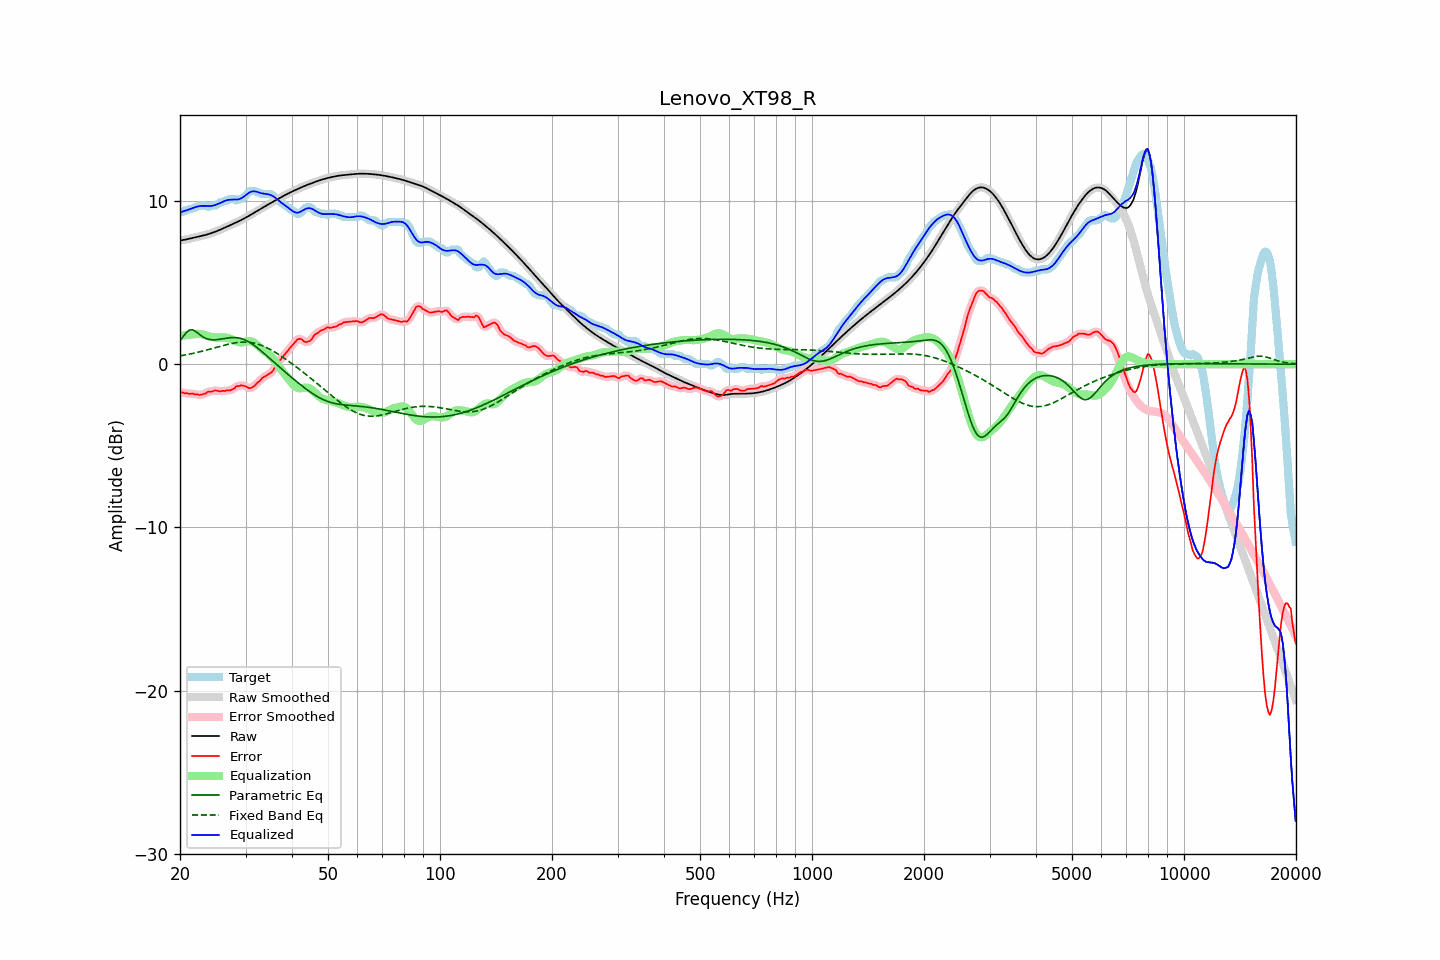

The file beside this chart, header and first rows:
frequency, raw, error, smoothed, error_smoothed, equalization, parametric_eq, fixed_band_eq, equalized_raw, equalized_smoothed, target
20.00, 7.58, -1.74, 7.58, -1.73, 1.73, 1.43, 0.51, 9.31, 9.31, 9.32
20.20, 7.60, -1.73, 7.60, -1.74, 1.74, 1.57, 0.53, 9.34, 9.34, 9.32
20.40, 7.61, -1.74, 7.61, -1.75, 1.75, 1.70, 0.54, 9.37, 9.37, 9.36
20.61, 7.63, -1.79, 7.63, -1.76, 1.77, 1.83, 0.56, 9.40, 9.40, 9.42
20.81, 7.65, -1.77, 7.65, -1.79, 1.78, 1.95, 0.58, 9.43, 9.43, 9.42
21.02, 7.67, -1.79, 7.67, -1.80, 1.79, 2.02, 0.60, 9.47, 9.47, 9.46
21.23, 7.70, -1.83, 7.69, -1.80, 1.80, 2.10, 0.62, 9.50, 9.50, 9.52
21.44, 7.72, -1.80, 7.72, -1.81, 1.82, 2.10, 0.64, 9.53, 9.53, 9.52
21.66, 7.74, -1.80, 7.74, -1.82, 1.83, 2.10, 0.66, 9.57, 9.57, 9.54
21.87, 7.76, -1.85, 7.76, -1.82, 1.85, 2.05, 0.68, 9.61, 9.61, 9.61
22.09, 7.78, -1.84, 7.78, -1.85, 1.86, 1.99, 0.71, 9.64, 9.64, 9.62
22.31, 7.81, -1.85, 7.81, -1.87, 1.86, 1.91, 0.73, 9.67, 9.67, 9.66
22.54, 7.83, -1.89, 7.83, -1.87, 1.86, 1.83, 0.75, 9.69, 9.69, 9.72
22.76, 7.85, -1.87, 7.85, -1.87, 1.85, 1.76, 0.78, 9.70, 9.70, 9.72
22.99, 7.87, -1.85, 7.87, -1.86, 1.83, 1.69, 0.80, 9.70, 9.70, 9.72
23.22, 7.90, -1.82, 7.90, -1.82, 1.81, 1.63, 0.83, 9.71, 9.71, 9.72
23.45, 7.93, -1.80, 7.93, -1.77, 1.78, 1.58, 0.85, 9.70, 9.70, 9.72
23.69, 7.95, -1.71, 7.95, -1.73, 1.74, 1.55, 0.88, 9.70, 9.70, 9.66
23.92, 7.98, -1.67, 7.98, -1.69, 1.71, 1.52, 0.91, 9.69, 9.69, 9.65
24.16, 8.02, -1.70, 8.02, -1.67, 1.68, 1.51, 0.93, 9.70, 9.70, 9.71
24.40, 8.05, -1.67, 8.05, -1.66, 1.66, 1.50, 0.96, 9.71, 9.71, 9.72
24.65, 8.09, -1.64, 8.09, -1.64, 1.64, 1.50, 0.99, 9.73, 9.73, 9.72
24.89, 8.12, -1.60, 8.12, -1.62, 1.64, 1.50, 1.02, 9.76, 9.76, 9.72
25.14, 8.16, -1.62, 8.16, -1.63, 1.64, 1.51, 1.04, 9.80, 9.80, 9.78
25.39, 8.20, -1.65, 8.20, -1.64, 1.64, 1.52, 1.07, 9.84, 9.84, 9.85
25.65, 8.24, -1.68, 8.24, -1.65, 1.64, 1.53, 1.10, 9.88, 9.88, 9.92
25.91, 8.29, -1.63, 8.29, -1.65, 1.64, 1.55, 1.12, 9.93, 9.93, 9.92
26.16, 8.33, -1.63, 8.33, -1.64, 1.64, 1.56, 1.15, 9.97, 9.97, 9.96
26.43, 8.38, -1.65, 8.38, -1.62, 1.64, 1.58, 1.18, 10.01, 10.01, 10.02
26.69, 8.42, -1.60, 8.42, -1.62, 1.63, 1.60, 1.20, 10.05, 10.05, 10.02
26.96, 8.46, -1.60, 8.46, -1.61, 1.60, 1.61, 1.22, 10.07, 10.07, 10.06
27.23, 8.51, -1.61, 8.51, -1.59, 1.57, 1.62, 1.25, 10.08, 10.08, 10.12
27.50, 8.55, -1.57, 8.55, -1.57, 1.53, 1.63, 1.27, 10.09, 10.09, 10.12
27.77, 8.60, -1.52, 8.60, -1.52, 1.49, 1.63, 1.29, 10.09, 10.09, 10.12
28.05, 8.64, -1.47, 8.64, -1.44, 1.45, 1.63, 1.30, 10.09, 10.09, 10.11
28.33, 8.69, -1.35, 8.69, -1.39, 1.40, 1.62, 1.32, 10.09, 10.09, 10.04
28.62, 8.73, -1.34, 8.73, -1.34, 1.37, 1.61, 1.33, 10.10, 10.10, 10.08
28.90, 8.78, -1.34, 8.78, -1.31, 1.34, 1.59, 1.34, 10.12, 10.12, 10.12
29.19, 8.83, -1.29, 8.83, -1.31, 1.33, 1.57, 1.35, 10.16, 10.16, 10.12
29.48, 8.88, -1.31, 8.88, -1.31, 1.34, 1.54, 1.35, 10.22, 10.22, 10.19
29.78, 8.94, -1.33, 8.94, -1.33, 1.36, 1.51, 1.36, 10.30, 10.30, 10.27
30.08, 8.99, -1.36, 8.99, -1.38, 1.38, 1.46, 1.35, 10.37, 10.37, 10.35
30.38, 9.05, -1.43, 9.05, -1.42, 1.40, 1.41, 1.35, 10.45, 10.45, 10.47
30.68, 9.10, -1.47, 9.10, -1.45, 1.41, 1.36, 1.34, 10.51, 10.51, 10.57
30.99, 9.16, -1.46, 9.16, -1.45, 1.40, 1.30, 1.33, 10.56, 10.56, 10.62
31.30, 9.22, -1.41, 9.22, -1.42, 1.38, 1.23, 1.31, 10.59, 10.59, 10.62
31.61, 9.27, -1.35, 9.27, -1.34, 1.33, 1.16, 1.29, 10.60, 10.60, 10.62
31.93, 9.33, -1.26, 9.33, -1.25, 1.26, 1.09, 1.27, 10.59, 10.59, 10.60
32.24, 9.39, -1.14, 9.39, -1.17, 1.17, 1.01, 1.24, 10.56, 10.56, 10.53
32.57, 9.45, -1.07, 9.45, -1.07, 1.08, 0.93, 1.21, 10.53, 10.53, 10.52
32.89, 9.51, -0.99, 9.51, -0.97, 0.99, 0.85, 1.18, 10.50, 10.50, 10.50
33.22, 9.57, -0.86, 9.57, -0.88, 0.91, 0.77, 1.14, 10.47, 10.47, 10.42
33.55, 9.62, -0.80, 9.62, -0.80, 0.83, 0.68, 1.10, 10.46, 10.46, 10.42
33.89, 9.68, -0.74, 9.68, -0.73, 0.76, 0.60, 1.06, 10.45, 10.45, 10.42
34.23, 9.74, -0.68, 9.74, -0.68, 0.69, 0.51, 1.01, 10.43, 10.43, 10.42
34.57, 9.80, -0.62, 9.80, -0.63, 0.61, 0.42, 0.96, 10.41, 10.41, 10.42
34.92, 9.86, -0.57, 9.86, -0.57, 0.53, 0.33, 0.91, 10.38, 10.38, 10.42
35.27, 9.91, -0.50, 9.91, -0.48, 0.43, 0.25, 0.86, 10.34, 10.34, 10.41
35.62, 9.97, -0.37, 9.97, -0.35, 0.32, 0.16, 0.80, 10.29, 10.29, 10.34
35.97, 10.02, -0.19, 10.02, -0.20, 0.20, 0.07, 0.74, 10.22, 10.22, 10.21
... 635 more rows
